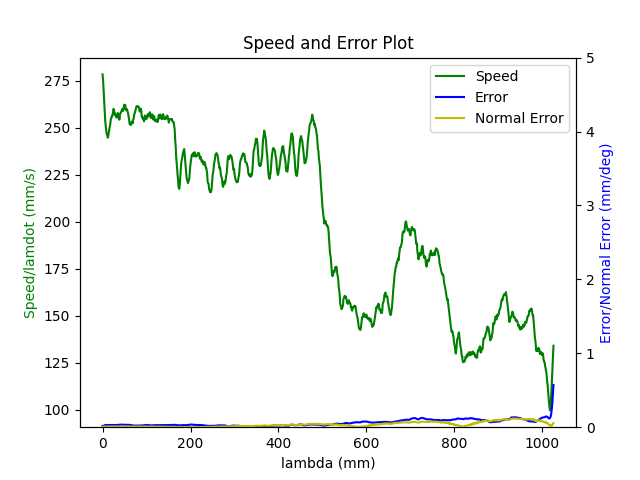

Data behind this chart, as committed beside it:
1.680272260799999952e+09, 0.000000000000000000e+00, 2.847155608778349500e-01, 3.692069499668804711e-01, 8.414232323864661439e-03, -6.029606420157330726e-01, -1.930396984558800266e+00, 5.023877891988117739e-01
1.680272260806999922e+09, 0.000000000000000000e+00, 2.847155608778349500e-01, 3.692069499668804711e-01, 8.414232323864661439e-03, -6.029606420157330726e-01, -1.930396984558800266e+00, 5.023877891988117739e-01
1.680272260819000006e+09, 0.000000000000000000e+00, 2.847155608778349500e-01, 3.692069499668804711e-01, 8.414232323864661439e-03, -6.029606420157330726e-01, -1.930396984558800266e+00, 5.023877891988117739e-01
1.680272260822999954e+09, 0.000000000000000000e+00, 2.847155608778349500e-01, 3.692069499668804711e-01, 8.414232323864661439e-03, -6.029606420157330726e-01, -1.930396984558800266e+00, 5.023877891988117739e-01
1.680272260826999903e+09, 0.000000000000000000e+00, 2.847155608778349500e-01, 3.692069499668804711e-01, 8.414232323864661439e-03, -6.029606420157330726e-01, -1.930396984558800266e+00, 5.023877891988117739e-01
1.680272260831000090e+09, 0.000000000000000000e+00, 2.847155608778349500e-01, 3.692069499668804711e-01, 8.414232323864661439e-03, -6.029606420157330726e-01, -1.930396984558800266e+00, 5.023877891988117739e-01
1.680272260835000038e+09, 0.000000000000000000e+00, 2.847155608778349500e-01, 3.692069499668804711e-01, 8.414232323864661439e-03, -6.029606420157330726e-01, -1.930396984558800266e+00, 5.023877891988117739e-01
1.680272260838999987e+09, 0.000000000000000000e+00, 2.847155608778349500e-01, 3.692069499668804711e-01, 8.414232323864661439e-03, -6.029606420157330726e-01, -1.930396984558800266e+00, 5.023877891988117739e-01
1.680272260851000071e+09, 0.000000000000000000e+00, 2.847155608778349500e-01, 3.692069499668804711e-01, 8.414232323864661439e-03, -6.029606420157330726e-01, -1.930396984558800266e+00, 5.023877891988117739e-01
1.680272260891000032e+09, 1.000000000000000000e+00, 2.810329161561269662e-01, 3.678700277598528356e-01, 7.768460500626761002e-03, -6.014771121515378738e-01, -1.929559226517842951e+00, 5.088751780284747062e-01
1.680272260894999981e+09, 1.000000000000000000e+00, 2.810329161561269662e-01, 3.678700277598528356e-01, 7.768460500626761002e-03, -6.014771121515378738e-01, -1.929559226517842951e+00, 5.088751780284747062e-01
1.680272260898999929e+09, 1.000000000000000000e+00, 2.796541060470514317e-01, 3.673673729352784356e-01, 7.525859734599549787e-03, -6.009308240956635627e-01, -1.929238085935476077e+00, 5.112924590424867688e-01
1.680272260903000116e+09, 1.000000000000000000e+00, 2.796541060470514317e-01, 3.673673729352784356e-01, 7.525859734599549787e-03, -6.009308240956635627e-01, -1.929238085935476077e+00, 5.112924590424867688e-01
1.680272260907000065e+09, 1.000000000000000000e+00, 2.782752959379758972e-01, 3.668734447569640400e-01, 7.285004297824331475e-03, -6.003670827472694649e-01, -1.928936143974881112e+00, 5.137097400564989425e-01
1.680272260911000013e+09, 1.000000000000000000e+00, 2.782752959379758972e-01, 3.668734447569640400e-01, 7.285004297824331475e-03, -6.003670827472694649e-01, -1.928936143974881112e+00, 5.137097400564989425e-01
1.680272260914999962e+09, 1.000000000000000000e+00, 2.769087031336643356e-01, 3.663707899323896400e-01, 7.044148861049114030e-03, -5.998207946913951538e-01, -1.928615003392514016e+00, 5.161287663997631281e-01
1.680272260918999910e+09, 1.000000000000000000e+00, 2.769087031336643356e-01, 3.663707899323896400e-01, 7.044148861049114030e-03, -5.998207946913951538e-01, -1.928615003392514016e+00, 5.161287663997631281e-01
1.680272260923000097e+09, 1.000000000000000000e+00, 2.755298930245888012e-01, 3.658768617540752999e-01, 6.803293424273896585e-03, -5.992587986722530680e-01, -1.928313061431919051e+00, 5.185460474137753017e-01
1.680272260927000046e+09, 1.000000000000000000e+00, 2.755298930245888012e-01, 3.658768617540752999e-01, 6.803293424273896585e-03, -5.992587986722530680e-01, -1.928313061431919051e+00, 5.185460474137753017e-01
1.680272260930999994e+09, 1.000000000000000000e+00, 2.741510829155133222e-01, 3.653724616002489434e-01, 6.562437987498679140e-03, -5.987125106163787569e-01, -1.927991920849552177e+00, 5.209633284277874754e-01
1.680272260934999943e+09, 1.000000000000000000e+00, 2.741510829155133222e-01, 3.653724616002489434e-01, 6.562437987498679140e-03, -5.987125106163787569e-01, -1.927991920849552177e+00, 5.209633284277874754e-01
1.680272260938999891e+09, 1.000000000000000000e+00, 2.727844901112017606e-01, 3.648698067756745433e-01, 6.321582550723461695e-03, -5.981487692679846591e-01, -1.927689978888956990e+00, 5.233823547710515500e-01
1.680272260943000078e+09, 1.000000000000000000e+00, 2.727844901112017606e-01, 3.648698067756745433e-01, 6.321582550723461695e-03, -5.981487692679846591e-01, -1.927689978888956990e+00, 5.233823547710515500e-01
1.680272260947000027e+09, 1.000000000000000000e+00, 2.714056800021262261e-01, 3.643758785973601477e-01, 6.080727113948244250e-03, -5.976024812121103480e-01, -1.927368838306590115e+00, 5.257996357850637237e-01
1.680272260950999975e+09, 1.000000000000000000e+00, 2.714056800021262261e-01, 3.643758785973601477e-01, 6.080727113948244250e-03, -5.976024812121103480e-01, -1.927368838306590115e+00, 5.257996357850637237e-01
1.680272260954999924e+09, 1.000000000000000000e+00, 2.700251245637986797e-01, 3.638732237727858032e-01, 5.839871677173026805e-03, -5.970404851929682621e-01, -1.927066896345995151e+00, 5.282186621283279093e-01
1.680272260959000111e+09, 1.000000000000000000e+00, 2.700251245637986797e-01, 3.638732237727858032e-01, 5.839871677173026805e-03, -5.970404851929682621e-01, -1.927066896345995151e+00, 5.282186621283279093e-01
1.680272260963000059e+09, 1.000000000000000000e+00, 2.686463144547232007e-01, 3.633792955944714076e-01, 5.599016240397808493e-03, -5.964941971370940621e-01, -1.926745755763628276e+00, 5.306359431423399720e-01
1.680272260967000008e+09, 1.000000000000000000e+00, 2.686463144547232007e-01, 3.633792955944714076e-01, 5.599016240397808493e-03, -5.964941971370940621e-01, -1.926745755763628276e+00, 5.306359431423399720e-01
1.680272260970999956e+09, 1.000000000000000000e+00, 2.672797216504116391e-01, 3.628748954406450511e-01, 5.356415474370597278e-03, -5.959304557886998532e-01, -1.926443813803033089e+00, 5.330532241563521456e-01
1.680272260974999905e+09, 1.000000000000000000e+00, 2.672797216504116391e-01, 3.628748954406450511e-01, 5.356415474370597278e-03, -5.959304557886998532e-01, -1.926443813803033089e+00, 5.330532241563521456e-01
1.680272260979000092e+09, 1.000000000000000000e+00, 2.659009115413361046e-01, 3.623809672623306000e-01, 5.115560037595380700e-03, -5.953841677328256532e-01, -1.926122673220666215e+00, 5.354722504996162202e-01
1.680272260984999895e+09, 1.000000000000000000e+00, 2.645221014322605702e-01, 3.618783124377563110e-01, 4.874704600820162388e-03, -5.948221717136835673e-01, -1.925820731260071028e+00, 5.378895315136283939e-01
1.680272260990000010e+09, 1.000000000000000000e+00, 2.645221014322605702e-01, 3.618783124377563110e-01, 4.874704600820162388e-03, -5.948221717136835673e-01, -1.925820731260071028e+00, 5.378895315136283939e-01
1.680272260993999958e+09, 1.000000000000000000e+00, 2.631555086279490085e-01, 3.613756576131819109e-01, 4.633849164044944943e-03, -5.942758836578092563e-01, -1.925499590677704154e+00, 5.403068125276405675e-01
1.680272260997999907e+09, 1.000000000000000000e+00, 2.631555086279490085e-01, 3.613756576131819109e-01, 4.633849164044944943e-03, -5.942758836578092563e-01, -1.925499590677704154e+00, 5.403068125276405675e-01
1.680272261002000093e+09, 1.000000000000000000e+00, 2.617766985188734741e-01, 3.608817294348675153e-01, 4.392993727269727498e-03, -5.937121423094151584e-01, -1.925178450095337057e+00, 5.427258388709047532e-01
1.680272261006000042e+09, 1.000000000000000000e+00, 2.617766985188734741e-01, 3.608817294348675153e-01, 4.392993727269727498e-03, -5.937121423094151584e-01, -1.925178450095337057e+00, 5.427258388709047532e-01
1.680272261009999990e+09, 1.000000000000000000e+00, 2.603978884097979951e-01, 3.603773292810411588e-01, 4.162610266006476142e-03, -5.931675995827927483e-01, -1.924876508134742314e+00, 5.451431198849169268e-01
1.680272261013999939e+09, 1.000000000000000000e+00, 2.603978884097979951e-01, 3.603773292810411588e-01, 4.162610266006476142e-03, -5.931675995827927483e-01, -1.924876508134742314e+00, 5.451431198849169268e-01
1.680272261017999887e+09, 1.000000000000000000e+00, 2.590312956054864335e-01, 3.598834011027267632e-01, 3.921754829231258697e-03, -5.926213115269186593e-01, -1.924555367552375218e+00, 5.475604008989289895e-01
1.680272261022000074e+09, 1.000000000000000000e+00, 2.590312956054864335e-01, 3.598834011027267632e-01, 3.921754829231258697e-03, -5.926213115269186593e-01, -1.924555367552375218e+00, 5.475604008989289895e-01
1.680272261026000023e+09, 1.000000000000000000e+00, 2.576524854964108990e-01, 3.593807462781524187e-01, 3.680899392456041253e-03, -5.920575701785244505e-01, -1.924253425591780253e+00, 5.499794272421931751e-01
1.680272261029999971e+09, 1.000000000000000000e+00, 2.576524854964108990e-01, 3.593807462781524187e-01, 3.680899392456041253e-03, -5.920575701785244505e-01, -1.924253425591780253e+00, 5.499794272421931751e-01
1.680272261033999920e+09, 1.000000000000000000e+00, 2.562719300580833526e-01, 3.588868180998379676e-01, 3.440043955680823374e-03, -5.915112821226502504e-01, -1.923932285009413157e+00, 5.523967082562052378e-01
1.680272261038000107e+09, 1.000000000000000000e+00, 2.562719300580833526e-01, 3.588868180998379676e-01, 3.440043955680823374e-03, -5.915112821226502504e-01, -1.923932285009413157e+00, 5.523967082562052378e-01
1.680272261042000055e+09, 1.000000000000000000e+00, 2.548931199490078736e-01, 3.583841632752636230e-01, 3.199188518905605929e-03, -5.909492861035080535e-01, -1.923630343048818414e+00, 5.548157345994694234e-01
1.680272261046000004e+09, 1.000000000000000000e+00, 2.548931199490078736e-01, 3.583841632752636230e-01, 3.199188518905605929e-03, -5.909492861035080535e-01, -1.923630343048818414e+00, 5.548157345994694234e-01
1.680272261051000118e+09, 1.000000000000000000e+00, 2.535265271446963120e-01, 3.578797631214372665e-01, 2.958333082130388918e-03, -5.904029980476337425e-01, -1.923309202466451318e+00, 5.572330156134815971e-01
1.680272261055000067e+09, 1.000000000000000000e+00, 2.535265271446963120e-01, 3.578797631214372665e-01, 2.958333082130388918e-03, -5.904029980476337425e-01, -1.923309202466451318e+00, 5.572330156134815971e-01
1.680272261059999943e+09, 1.000000000000000000e+00, 2.521477170356207775e-01, 3.573858349431228709e-01, 2.715732316103176402e-03, -5.898392566992396446e-01, -1.923007260505856353e+00, 5.596502966274937707e-01
1.680272261065000057e+09, 1.000000000000000000e+00, 2.507689069265452986e-01, 3.568831801185485264e-01, 2.474876879327959391e-03, -5.892929686433654446e-01, -1.922686119923489256e+00, 5.620693229707578453e-01
1.680272261069000006e+09, 1.000000000000000000e+00, 2.507689069265452986e-01, 3.568831801185485264e-01, 2.474876879327959391e-03, -5.892929686433654446e-01, -1.922686119923489256e+00, 5.620693229707578453e-01
1.680272261073999882e+09, 1.000000000000000000e+00, 2.494023141222337092e-01, 3.563892519402340753e-01, 2.234021442552741946e-03, -5.887309726242232477e-01, -1.922384177962894292e+00, 5.644866039847700190e-01
1.680272261078000069e+09, 1.000000000000000000e+00, 2.494023141222337092e-01, 3.563892519402340753e-01, 2.234021442552741946e-03, -5.887309726242232477e-01, -1.922384177962894292e+00, 5.644866039847700190e-01
1.680272261082000017e+09, 1.000000000000000000e+00, 2.480235040131581747e-01, 3.558848517864077188e-01, 1.993166005777524067e-03, -5.881846845683490477e-01, -1.922063037380527195e+00, 5.669038849987821926e-01
1.680272261085999966e+09, 1.000000000000000000e+00, 2.480235040131581747e-01, 3.558848517864077188e-01, 1.993166005777524067e-03, -5.881846845683490477e-01, -1.922063037380527195e+00, 5.669038849987821926e-01
1.680272261089999914e+09, 1.000000000000000000e+00, 2.466446939040826680e-01, 3.553909236080933787e-01, 1.752310569002306839e-03, -5.876209432199548388e-01, -1.921761095419932452e+00, 5.693229113420462673e-01
1.680272261094000101e+09, 1.000000000000000000e+00, 2.466446939040826680e-01, 3.553909236080933787e-01, 1.752310569002306839e-03, -5.876209432199548388e-01, -1.921761095419932452e+00, 5.693229113420462673e-01
1.680272261098000050e+09, 1.000000000000000000e+00, 2.452641384657551493e-01, 3.548882687835189786e-01, 1.511455132227089394e-03, -5.870746551640806388e-01, -1.921439954837565356e+00, 5.717401923560584409e-01
1.680272261101999998e+09, 1.000000000000000000e+00, 2.452641384657551493e-01, 3.548882687835189786e-01, 1.511455132227089394e-03, -5.870746551640806388e-01, -1.921439954837565356e+00, 5.717401923560584409e-01
... 2,860 more rows
